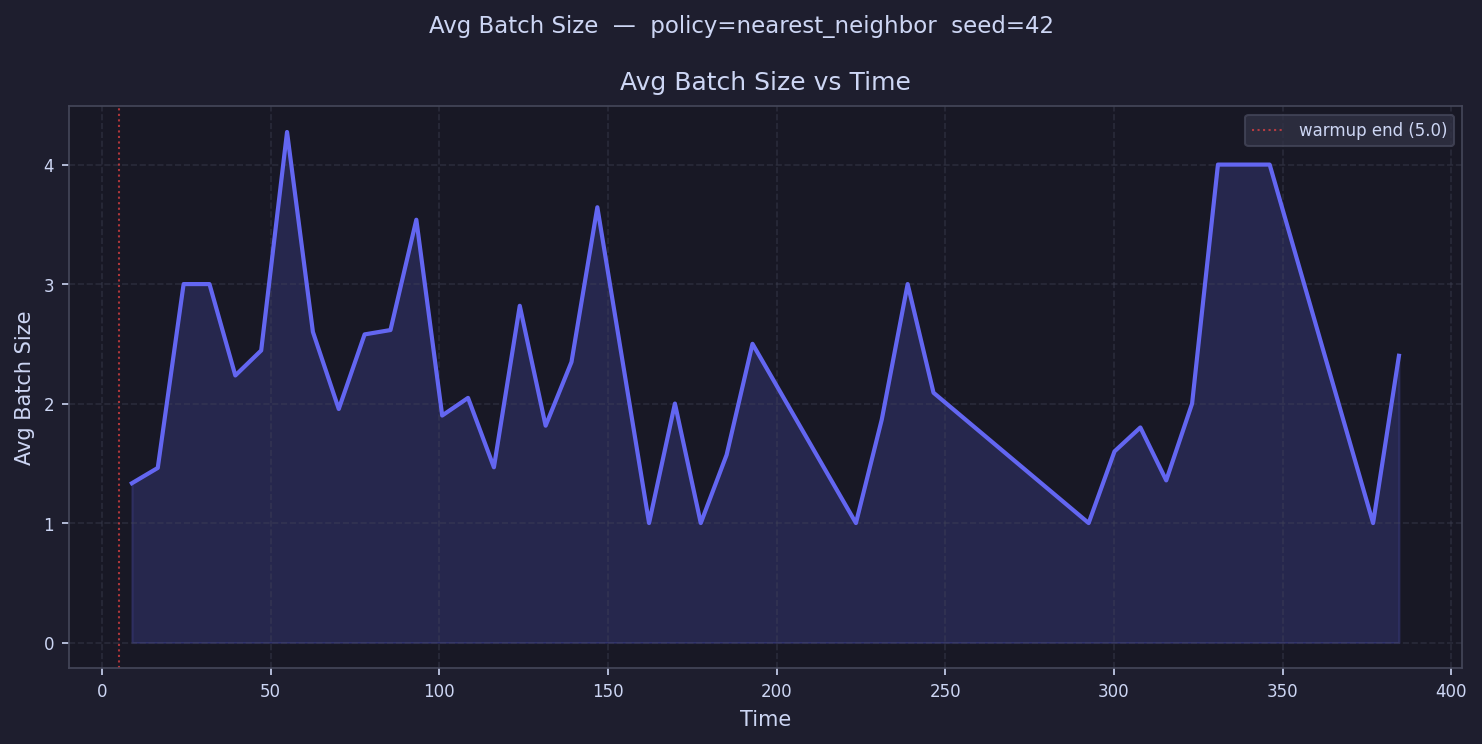

Values plotted in this chart, from the file beside it:
time, avg_batch_size
8.833, 1.333
16.5, 1.462
24.17, 3.0
31.83, 3.0
39.5, 2.235
47.17, 2.444
54.83, 4.273
62.5, 2.6
70.17, 1.955
77.83, 2.579
85.5, 2.615
93.16, 3.538
100.8, 1.9
108.5, 2.048
116.2, 1.467
123.8, 2.818
131.5, 1.815
139.2, 2.348
146.8, 3.643
154.5, 
162.2, 1.0
169.8, 2.0
177.5, 1.0
185.2, 1.571
192.8, 2.5
200.5, 
208.2, 
215.8, 
223.5, 1.0
231.2, 1.867
238.8, 3.0
246.5, 2.091
254.2, 
261.8, 
269.5, 
277.2, 
284.8, 
292.5, 1.0
300.2, 1.6
307.8, 1.8
315.5, 1.357
323.2, 2.0
330.8, 4.0
338.5, 
346.2, 4.0
353.8, 
361.5, 
369.2, 
376.8, 1.0
384.5, 2.4
